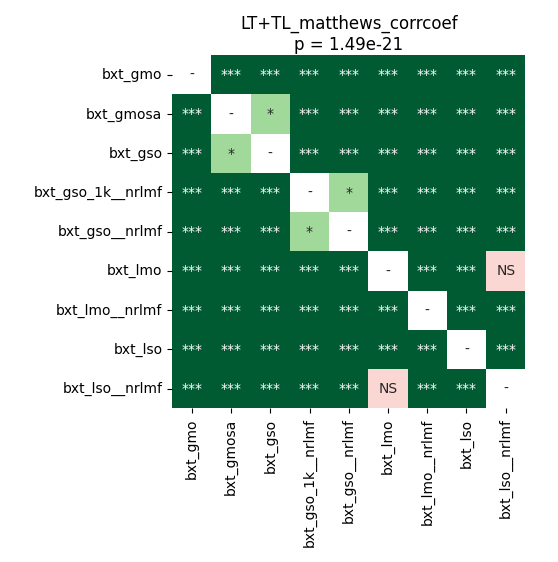

The file beside this chart, header and first rows:
	bxt_gmo	bxt_gmosa	bxt_gso	bxt_gso_1k__nrlmf	bxt_gso__nrlmf	bxt_lmo	bxt_lmo__nrlmf	bxt_lso	bxt_lso__nrlmf
bxt_gmo	1.0	3.923688616071428e-05	3.923688616071428e-05	7.087953629032257e-05	3.923688616071428e-05	3.923688616071428e-05	7.087953629032257e-05	3.923688616071428e-05	3.923688616071428e-05
bxt_gmosa	3.923688616071428e-05	1.0	0.01877	3.923688616071428e-05	3.923688616071428e-05	3.923688616071428e-05	3.923688616071428e-05	3.923688616071428e-05	3.923688616071428e-05
bxt_gso	3.923688616071428e-05	0.01877	1.0	3.923688616071428e-05	3.923688616071428e-05	3.923688616071428e-05	3.923688616071428e-05	3.923688616071428e-05	3.923688616071428e-05
bxt_gso_1k__nrlmf	7.087953629032257e-05	3.923688616071428e-05	3.923688616071428e-05	1.0	0.01641	0.0008323	3.923688616071428e-05	3.923688616071428e-05	3.923688616071428e-05
bxt_gso__nrlmf	3.923688616071428e-05	3.923688616071428e-05	3.923688616071428e-05	0.01641	1.0	3.923688616071428e-05	0.000103	3.923688616071428e-05	7.087953629032257e-05
bxt_lmo	3.923688616071428e-05	3.923688616071428e-05	3.923688616071428e-05	0.0008323	3.923688616071428e-05	1.0	3.923688616071428e-05	3.923688616071428e-05	0.4637
bxt_lmo__nrlmf	7.087953629032257e-05	3.923688616071428e-05	3.923688616071428e-05	3.923688616071428e-05	0.000103	3.923688616071428e-05	1.0	3.923688616071428e-05	3.923688616071428e-05
bxt_lso	3.923688616071428e-05	3.923688616071428e-05	3.923688616071428e-05	3.923688616071428e-05	3.923688616071428e-05	3.923688616071428e-05	3.923688616071428e-05	1.0	3.923688616071428e-05
bxt_lso__nrlmf	3.923688616071428e-05	3.923688616071428e-05	3.923688616071428e-05	3.923688616071428e-05	7.087953629032257e-05	0.4637	3.923688616071428e-05	3.923688616071428e-05	1.0
